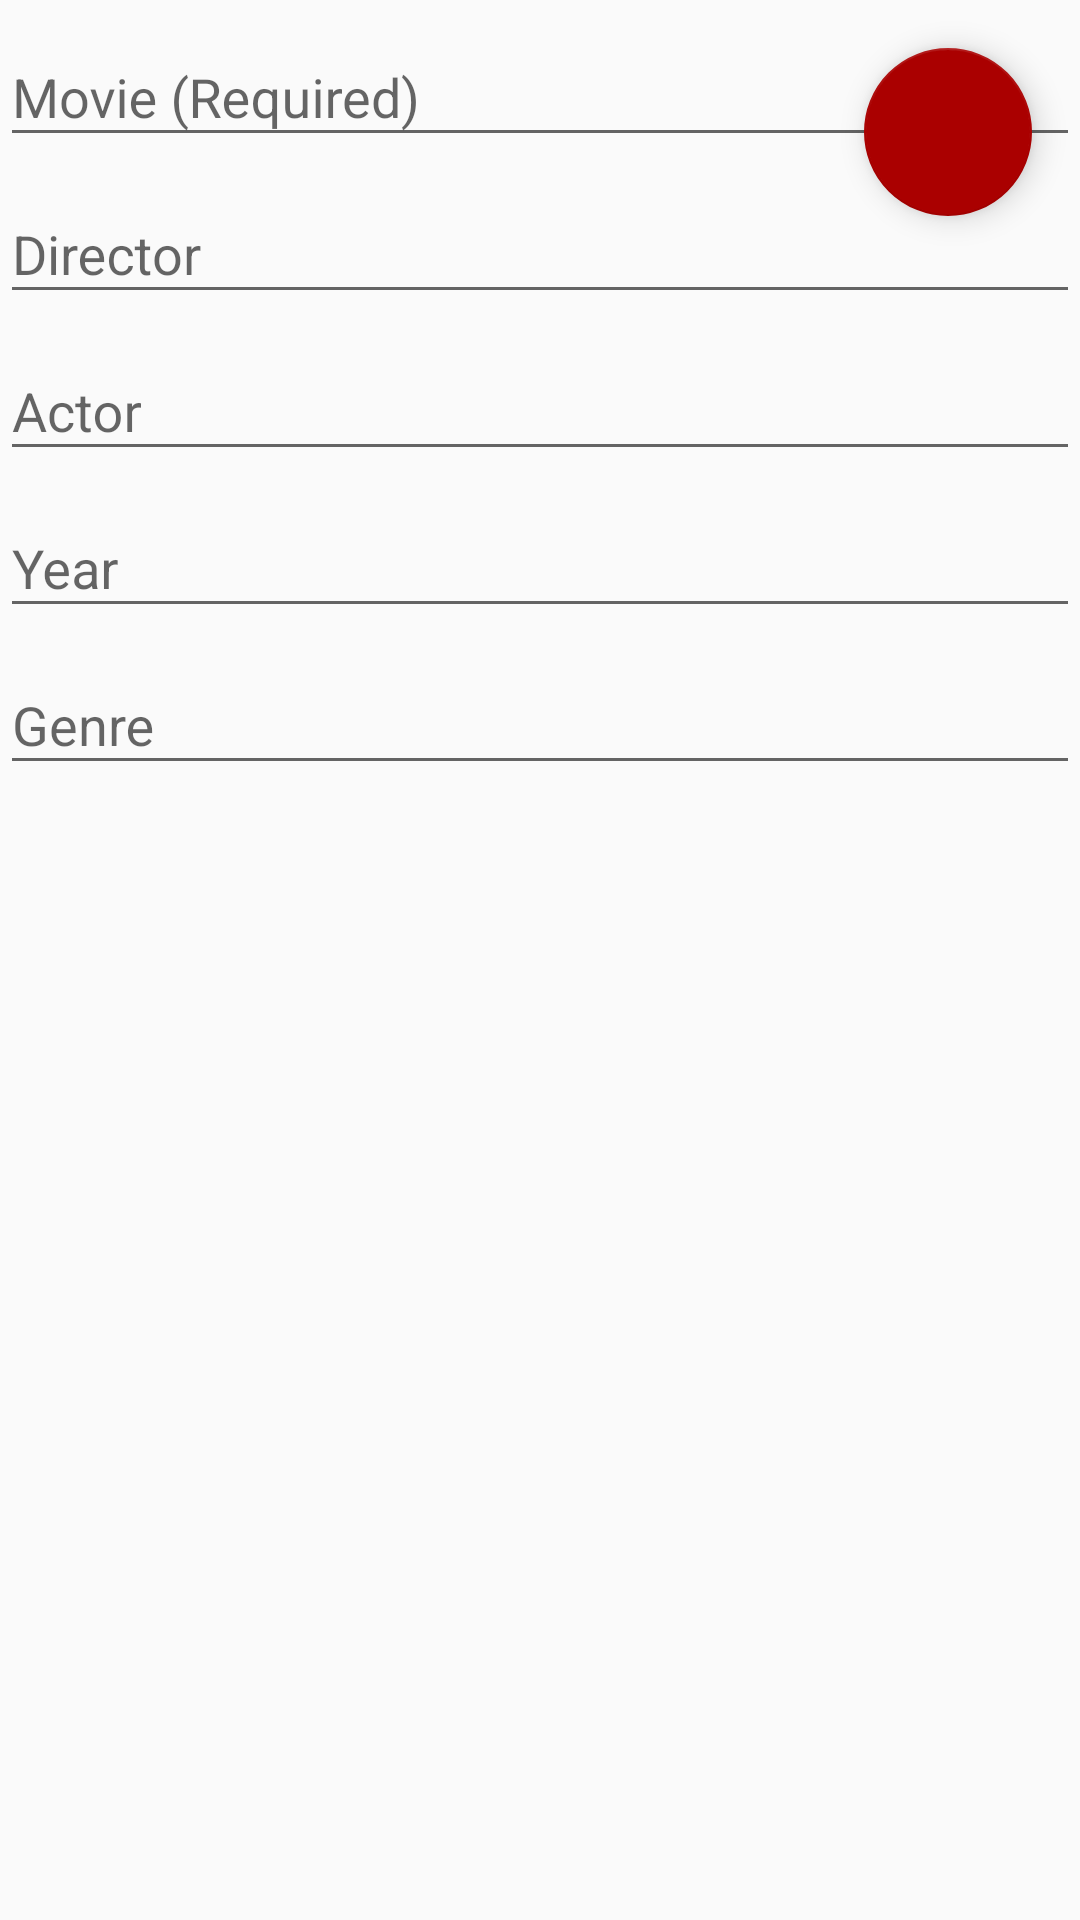

Reconstruct the res/layout file that produces this screen, plus the resources it refers to.
<!-- AndroidManifest.xml: application theme AppTheme -->
<!-- res/layout/fragment_add_edit.xml -->
<FrameLayout
   xmlns:android="http://schemas.android.com/apk/res/android"
   android:layout_width="match_parent"
   android:layout_height="match_parent">

   <ScrollView
      android:layout_width="match_parent"
      android:layout_height="match_parent">

      <LinearLayout
         android:orientation="vertical"
         android:layout_width="match_parent"
         android:layout_height="wrap_content">

         <android.support.design.widget.TextInputLayout
            android:layout_width="match_parent"
            android:layout_height="wrap_content"
            android:id="@+id/movieTextInputLayout">

            <EditText
               android:layout_width="match_parent"
               android:layout_height="wrap_content"
               android:id="@+id/editText"
               android:hint="@string/hint_movie_required"
               android:imeOptions="actionNext"
               android:inputType="text"/>
         </android.support.design.widget.TextInputLayout>

         <android.support.design.widget.TextInputLayout
            android:layout_width="match_parent"
            android:layout_height="wrap_content"
            android:id="@+id/directorTextInputLayout">

            <EditText
               android:layout_width="match_parent"
               android:layout_height="wrap_content"
               android:id="@+id/editText2"
               android:hint="@string/hint_director"
               android:imeOptions="actionNext"
               android:inputType="text"/>
         </android.support.design.widget.TextInputLayout>

         <android.support.design.widget.TextInputLayout
            android:layout_width="match_parent"
            android:layout_height="wrap_content"
            android:id="@+id/actorTextInputLayout">

            <EditText
               android:layout_width="match_parent"
               android:layout_height="wrap_content"
               android:id="@+id/editText3"
               android:hint="@string/hint_actor"
               android:imeOptions="actionNext"
               android:inputType="text"/>
         </android.support.design.widget.TextInputLayout>

         <android.support.design.widget.TextInputLayout
            android:layout_width="match_parent"
            android:layout_height="wrap_content"
            android:id="@+id/yearTextInputLayout">

            <EditText
               android:layout_width="match_parent"
               android:layout_height="wrap_content"
               android:id="@+id/editText4"
               android:hint="@string/hint_year"
               android:imeOptions="actionNext"
               android:inputType="text"/>
         </android.support.design.widget.TextInputLayout>

         <android.support.design.widget.TextInputLayout
            android:layout_width="match_parent"
            android:layout_height="wrap_content"
            android:id="@+id/genreTextInputLayout">

            <EditText
               android:layout_width="match_parent"
               android:layout_height="wrap_content"
               android:id="@+id/editText5"
               android:hint="@string/hint_genre"
               android:imeOptions="actionNext"
               android:inputType="textCapWords|text"/>
         </android.support.design.widget.TextInputLayout>
      </LinearLayout>
   </ScrollView>

   <android.support.design.widget.FloatingActionButton
      android:id="@+id/saveFloatingActionButton"
      android:layout_width="wrap_content"
      android:layout_height="wrap_content"
      android:layout_gravity="top|end"
      android:layout_margin="@dimen/fab_margin"
      android:src="@drawable/ic_save_black_24dp"/>

</FrameLayout>
<!-- resources referenced by this layout -->
<resources>
  <dimen name="fab_margin">16dp</dimen>
  <string name="hint_actor">Actor</string>
  <string name="hint_director">Director</string>
  <string name="hint_genre">Genre</string>
  <string name="hint_movie_required">Movie (Required)</string>
  <string name="hint_year">Year</string>
  <style name="AppTheme" parent="Theme.AppCompat.Light.DarkActionBar">
          
          <item name="colorPrimary">@android:color/darker_gray</item>
          <item name="colorPrimaryDark">@android:color/darker_gray</item>
          <item name="colorAccent">@color/colorAccent</item>
      </style>
  <color name="colorAccent">#aa0000</color>
</resources>
